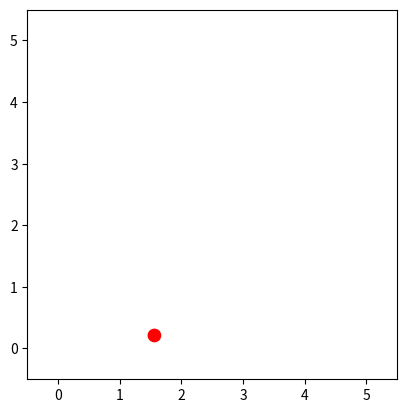

The script that saved this image:
# -*- coding: utf-8 -*-
"""
Wet-Chicken benchmark
[redacted]
"""

import numpy as np
import matplotlib.pyplot as plt

class chicken_env(object):
    ''' Wet Chicken Benchmark '''
    
    def __init__(self,to_plot = True):
        self.state = np.array([0,0])        
        self.observation_shape = np.shape(self.get_state())[0]
        
        if to_plot:
            plt.ion()
            fig = plt.figure()
            ax1 = fig.add_subplot(111,aspect='equal')
            #ax1.axis('off')
            plt.xlim([-0.5,5.5])
            plt.ylim([-0.5,5.5])

            self.g1 = ax1.add_artist(plt.Circle((self.state[0],self.state[1]),0.1,color='red'))
            self.fig = fig
            self.ax1 = ax1
            self.fig.canvas.draw()
            self.fig.canvas.flush_events()

    def reset(self):
        self.state = np.array([0,0])
        return self.get_state()

    def get_state(self):
        return self.state/5

    def set_state(self,state):
        self.state = state
    
    def step(self,a):
        x = self.state[0]
        y = self.state[1]
        ax = a[0]
        ay = a[1]
        tau = np.random.uniform(-1,1)
        w=5.0
        l=5.0
        
        v = 3 * x * (1/w)
        s = 3.5 - v
        yhat = y + ay - 1 + v + s*tau
        
        # change x
        if x + ax < 0:
            x = 0
        elif yhat > l:
            x = 0
        elif x + ax > w:
            x = w
        else:
            x = x + ax
        
        # change y
        if yhat < 0:
            y = 0
        elif yhat > l:
            y = 0
        else:
            y = yhat
            
        self.state = np.array([x,y]).flatten()
        
        r = - (l - y)
        
        return self.state,r,yhat>l
            
    def plot(self):
        self.g1.remove()         
        self.g1 = self.ax1.add_artist(plt.Circle((self.state[0],self.state[1]),0.1,color='red'))
        self.fig.canvas.draw()    

# Test
if __name__ == '__main__':
    Env = chicken_env(True)
    s = Env.get_state()
    for i in range(500): 
        a = np.random.uniform(-1,1,2)
        s,r,dead = Env.step(a)
        if not dead:
            Env.plot()
        else:
            print('Died in step',i,', restarting')
            s = Env.reset() 
    print(Env.get_state())
    print('Finished')